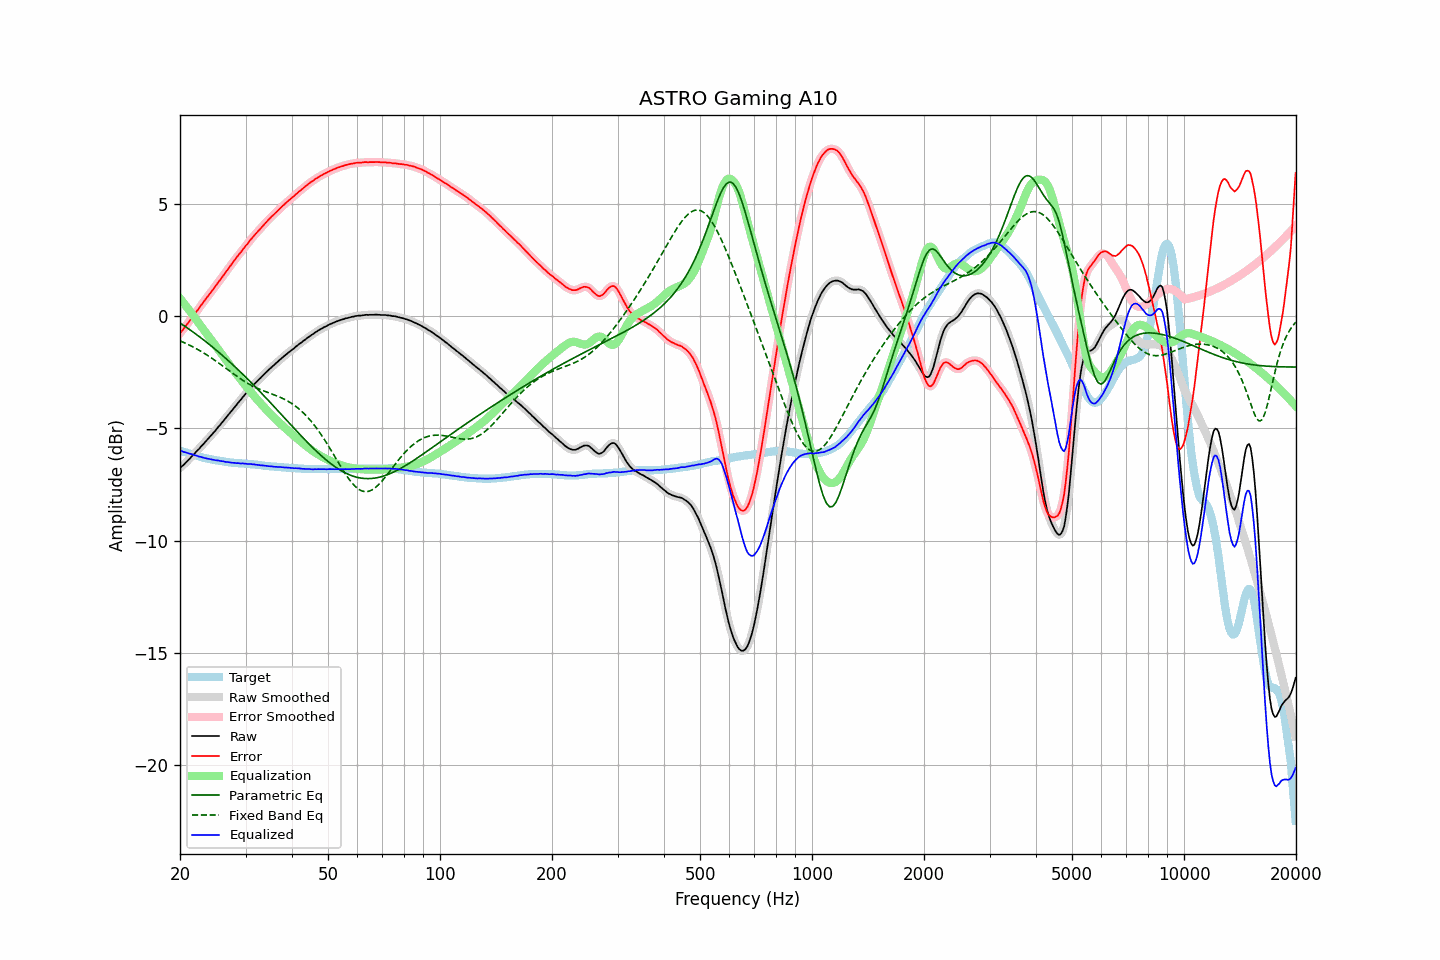

Data behind this chart, as committed beside it:
frequency, raw, error, smoothed, error_smoothed, equalization, parametric_eq, fixed_band_eq, equalized_raw, equalized_smoothed, target
20.00, -6.77, -0.78, -6.77, -0.78, 0.78, -0.32, -1.11, -5.99, -5.99, -5.99
20.20, -6.70, -0.69, -6.71, -0.69, 0.69, -0.37, -1.14, -6.01, -6.02, -6.01
20.40, -6.65, -0.61, -6.64, -0.60, 0.60, -0.41, -1.17, -6.05, -6.04, -6.05
20.61, -6.57, -0.51, -6.57, -0.51, 0.51, -0.46, -1.21, -6.07, -6.07, -6.06
20.81, -6.50, -0.42, -6.50, -0.42, 0.41, -0.51, -1.24, -6.09, -6.09, -6.09
21.02, -6.43, -0.32, -6.43, -0.32, 0.32, -0.56, -1.27, -6.11, -6.11, -6.11
21.23, -6.36, -0.23, -6.36, -0.22, 0.23, -0.61, -1.31, -6.14, -6.13, -6.13
21.44, -6.28, -0.12, -6.29, -0.13, 0.13, -0.66, -1.34, -6.15, -6.16, -6.16
21.66, -6.21, -0.04, -6.21, -0.04, 0.03, -0.71, -1.38, -6.18, -6.18, -6.17
21.87, -6.14, 0.06, -6.13, 0.06, -0.06, -0.76, -1.42, -6.20, -6.20, -6.20
22.09, -6.05, 0.16, -6.06, 0.16, -0.16, -0.82, -1.45, -6.21, -6.22, -6.22
22.31, -5.98, 0.26, -5.98, 0.26, -0.26, -0.87, -1.49, -6.24, -6.24, -6.24
22.54, -5.91, 0.35, -5.90, 0.36, -0.36, -0.92, -1.53, -6.27, -6.26, -6.26
22.76, -5.82, 0.46, -5.83, 0.46, -0.46, -0.98, -1.58, -6.28, -6.28, -6.29
22.99, -5.75, 0.55, -5.75, 0.56, -0.55, -1.03, -1.62, -6.30, -6.30, -6.30
23.22, -5.67, 0.65, -5.67, 0.65, -0.65, -1.09, -1.66, -6.32, -6.32, -6.32
23.45, -5.59, 0.74, -5.59, 0.75, -0.75, -1.14, -1.71, -6.34, -6.34, -6.34
23.69, -5.51, 0.84, -5.51, 0.84, -0.84, -1.20, -1.75, -6.35, -6.35, -6.35
23.92, -5.43, 0.94, -5.43, 0.94, -0.94, -1.26, -1.80, -6.37, -6.37, -6.37
24.16, -5.35, 1.03, -5.35, 1.03, -1.03, -1.32, -1.85, -6.38, -6.38, -6.39
24.40, -5.27, 1.13, -5.27, 1.12, -1.13, -1.37, -1.90, -6.40, -6.40, -6.40
24.65, -5.19, 1.21, -5.19, 1.22, -1.22, -1.43, -1.95, -6.41, -6.41, -6.40
24.89, -5.11, 1.32, -5.11, 1.32, -1.32, -1.49, -1.99, -6.43, -6.42, -6.43
25.14, -5.02, 1.42, -5.02, 1.41, -1.41, -1.55, -2.05, -6.43, -6.43, -6.44
25.39, -4.93, 1.52, -4.93, 1.51, -1.51, -1.61, -2.10, -6.44, -6.44, -6.45
25.65, -4.85, 1.60, -4.85, 1.61, -1.61, -1.68, -2.15, -6.46, -6.45, -6.45
25.91, -4.76, 1.70, -4.76, 1.70, -1.71, -1.74, -2.20, -6.47, -6.47, -6.46
26.16, -4.67, 1.81, -4.68, 1.80, -1.81, -1.80, -2.25, -6.48, -6.48, -6.48
26.43, -4.59, 1.90, -4.59, 1.90, -1.90, -1.86, -2.31, -6.50, -6.49, -6.49
26.69, -4.50, 2.00, -4.50, 2.00, -2.00, -1.93, -2.36, -6.50, -6.50, -6.50
26.96, -4.41, 2.10, -4.41, 2.10, -2.10, -1.99, -2.41, -6.51, -6.51, -6.51
27.23, -4.32, 2.20, -4.32, 2.20, -2.20, -2.06, -2.47, -6.52, -6.52, -6.52
27.50, -4.24, 2.29, -4.24, 2.29, -2.29, -2.12, -2.52, -6.53, -6.53, -6.53
27.77, -4.15, 2.39, -4.15, 2.39, -2.39, -2.19, -2.57, -6.54, -6.54, -6.54
28.05, -4.06, 2.48, -4.06, 2.48, -2.48, -2.25, -2.62, -6.54, -6.55, -6.55
28.33, -3.98, 2.57, -3.97, 2.58, -2.58, -2.32, -2.67, -6.56, -6.55, -6.55
28.62, -3.88, 2.67, -3.89, 2.67, -2.67, -2.39, -2.72, -6.55, -6.56, -6.55
28.90, -3.80, 2.76, -3.80, 2.76, -2.76, -2.46, -2.77, -6.56, -6.56, -6.56
29.19, -3.72, 2.84, -3.71, 2.85, -2.85, -2.53, -2.82, -6.57, -6.57, -6.56
29.48, -3.62, 2.95, -3.63, 2.95, -2.95, -2.60, -2.87, -6.57, -6.57, -6.57
29.78, -3.54, 3.03, -3.54, 3.04, -3.04, -2.67, -2.91, -6.58, -6.58, -6.57
30.08, -3.45, 3.13, -3.46, 3.13, -3.13, -2.74, -2.95, -6.58, -6.58, -6.58
30.38, -3.38, 3.20, -3.37, 3.21, -3.22, -2.81, -3.00, -6.60, -6.59, -6.58
30.68, -3.29, 3.30, -3.29, 3.30, -3.30, -2.88, -3.04, -6.60, -6.60, -6.59
30.99, -3.20, 3.40, -3.21, 3.39, -3.39, -2.95, -3.08, -6.59, -6.60, -6.60
31.30, -3.13, 3.47, -3.13, 3.48, -3.47, -3.02, -3.11, -6.61, -6.60, -6.60
31.61, -3.05, 3.56, -3.05, 3.56, -3.56, -3.09, -3.15, -6.61, -6.61, -6.61
31.93, -2.98, 3.64, -2.98, 3.64, -3.64, -3.17, -3.18, -6.62, -6.62, -6.62
32.24, -2.91, 3.72, -2.91, 3.72, -3.72, -3.24, -3.22, -6.63, -6.63, -6.63
32.57, -2.83, 3.80, -2.84, 3.80, -3.80, -3.32, -3.25, -6.64, -6.64, -6.63
32.89, -2.77, 3.87, -2.76, 3.88, -3.88, -3.39, -3.28, -6.65, -6.65, -6.65
33.22, -2.69, 3.96, -2.69, 3.96, -3.96, -3.46, -3.31, -6.65, -6.66, -6.66
33.55, -2.62, 4.04, -2.62, 4.04, -4.04, -3.54, -3.34, -6.66, -6.66, -6.67
33.89, -2.55, 4.12, -2.55, 4.13, -4.12, -3.62, -3.36, -6.67, -6.67, -6.67
34.23, -2.48, 4.20, -2.48, 4.20, -4.20, -3.69, -3.39, -6.68, -6.68, -6.68
34.57, -2.41, 4.27, -2.41, 4.28, -4.27, -3.77, -3.42, -6.68, -6.69, -6.68
34.92, -2.35, 4.34, -2.35, 4.35, -4.35, -3.84, -3.44, -6.70, -6.69, -6.69
35.27, -2.28, 4.42, -2.28, 4.42, -4.42, -3.92, -3.47, -6.70, -6.70, -6.70
35.62, -2.22, 4.48, -2.22, 4.49, -4.49, -4.00, -3.50, -6.71, -6.71, -6.70
35.97, -2.16, 4.55, -2.16, 4.55, -4.56, -4.08, -3.53, -6.72, -6.72, -6.71
... 635 more rows
